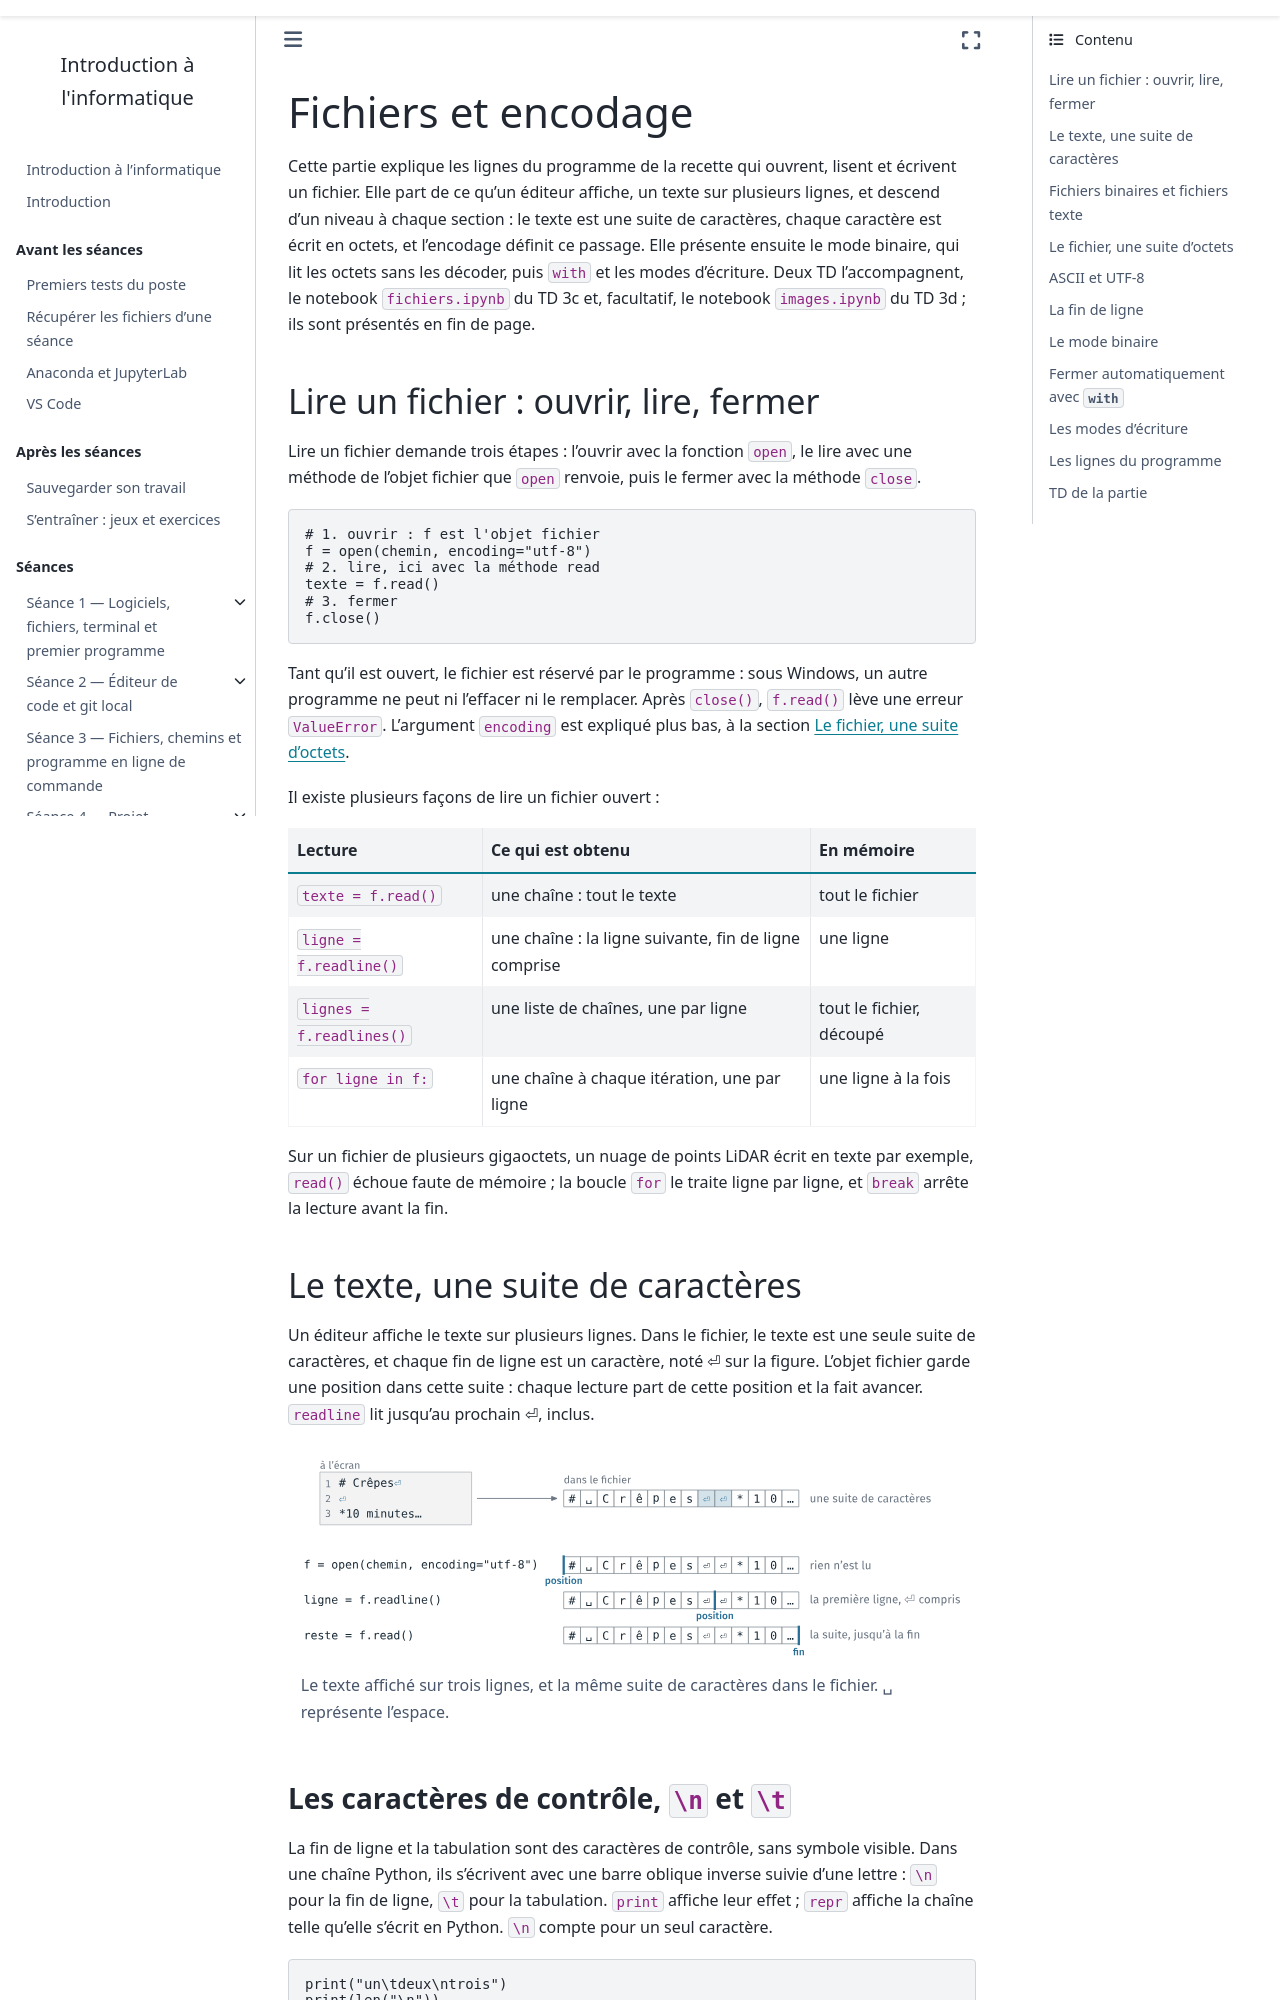

repository: geodata-ing1-info-01/cours-info-01 · page: cours3/notebook/02_fichiers_encodage.html · generator: sphinx

---
title: Fichiers et encodage
subtitle: Lire et écrire un fichier en Python, et ce qu'un fichier texte contient, du caractère à l'octet
---

Cette partie explique les lignes du programme de la recette qui ouvrent, lisent
et écrivent un fichier. Elle part de ce qu'un éditeur affiche, un texte sur
plusieurs lignes, et descend d'un niveau à chaque section : le texte est une
suite de caractères, chaque caractère est écrit en octets, et l'encodage
définit ce passage. Elle présente ensuite le mode binaire, qui lit les octets
sans les décoder, puis `with` et les modes d'écriture. Deux TD l'accompagnent,
le notebook `fichiers.ipynb` du TD 3c et, facultatif, le notebook
`images.ipynb` du TD 3d ; ils sont présentés en fin de page.

## Lire un fichier : ouvrir, lire, fermer

Lire un fichier demande trois étapes : l'ouvrir avec la fonction `open`, le
lire avec une méthode de l'objet fichier que `open` renvoie, puis le fermer
avec la méthode `close`.

```python
# 1. ouvrir : f est l'objet fichier
f = open(chemin, encoding="utf-8")
# 2. lire, ici avec la méthode read
texte = f.read()
# 3. fermer
f.close()
```

Tant qu'il est ouvert, le fichier est réservé par le programme : sous
Windows, un autre programme ne peut ni l'effacer ni le remplacer. Après
`close()`, `f.read()` lève une erreur `ValueError`. L'argument `encoding` est
expliqué plus bas, à la section [Le fichier, une suite
d'octets](#le-fichier-une-suite-doctets).

Il existe plusieurs façons de lire un fichier ouvert :

```{list-table}
:header-rows: 1

* - Lecture
  - Ce qui est obtenu
  - En mémoire
* - `texte = f.read()`
  - une chaîne : tout le texte
  - tout le fichier
* - `ligne = f.readline()`
  - une chaîne : la ligne suivante, fin de ligne comprise
  - une ligne
* - `lignes = f.readlines()`
  - une liste de chaînes, une par ligne
  - tout le fichier, découpé
* - `for ligne in f:`
  - une chaîne à chaque itération, une par ligne
  - une ligne à la fois
```

Sur un fichier de plusieurs gigaoctets, un nuage de points LiDAR écrit en
texte par exemple, `read()` échoue faute de mémoire ; la boucle `for` le
traite ligne par ligne, et `break` arrête la lecture avant la fin.

## Le texte, une suite de caractères

Un éditeur affiche le texte sur plusieurs lignes. Dans le fichier, le texte
est une seule suite de caractères, et chaque fin de ligne est un caractère,
noté ⏎ sur la figure. L'objet fichier garde une position dans cette suite :
chaque lecture part de cette position et la fait avancer. `readline` lit
jusqu'au prochain ⏎, inclus.

```{figure} figures/2_suite_caracteres.svg
:alt: À gauche, le début de recette.md affiché sur trois lignes ; à droite, la même suite de caractères dans le fichier, les deux fins de ligne en couleur. Dessous, la position de lecture après open, après readline, puis après read.

Le texte affiché sur trois lignes, et la même suite de caractères dans le
fichier. ␣ représente l'espace.
```
